Run: headless pygame with SDL's dummy video driver; simulated clock (each Clock.tick advances the game by its frame time, no real sleeping); random seed 0; keys injected as events and as key.get_pressed() state; mouse plan: one left click at the window centre at the start of phase 2, then a move to the lower-right quarter at the start of phase 3; restart key R tapped at the start of phases 3 and 4.
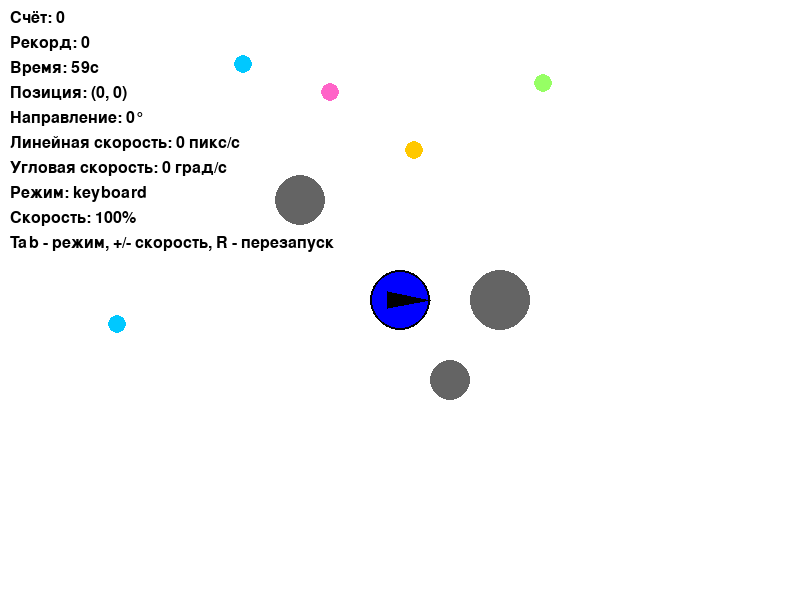
Frame 1 of 4 · flips 1–60 · no input
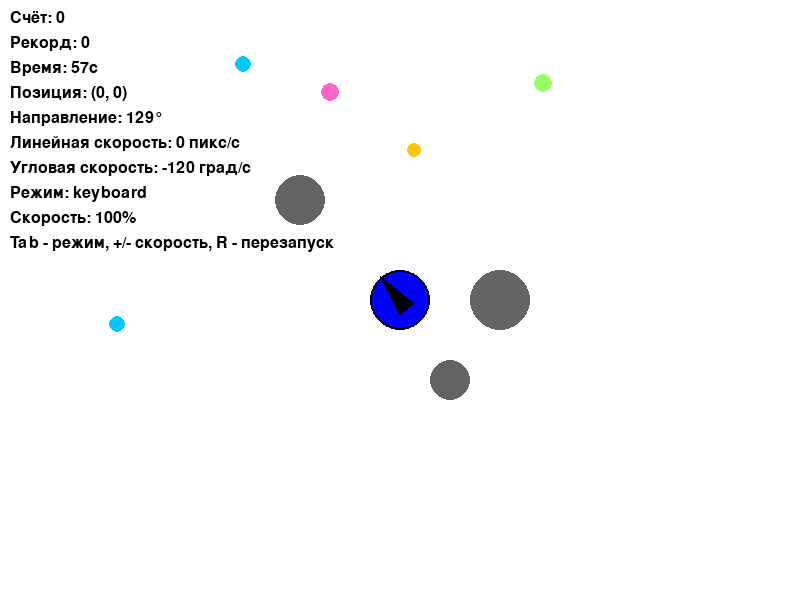
Frame 2 of 4 · flips 61–180 · clicked the window centre · tapped SPACE, RETURN · held RIGHT (→), D
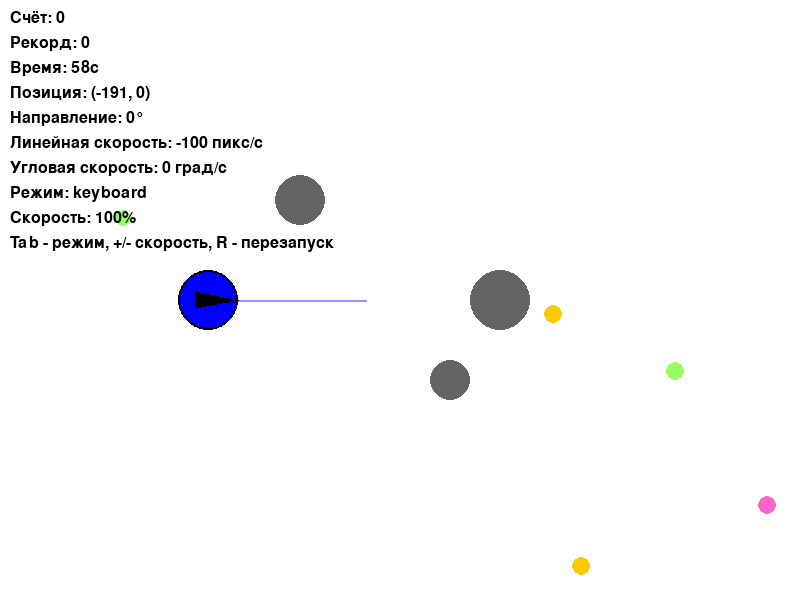
Frame 3 of 4 · flips 181–300 · moved the mouse to the lower-right quarter · tapped R · held DOWN (↓), S
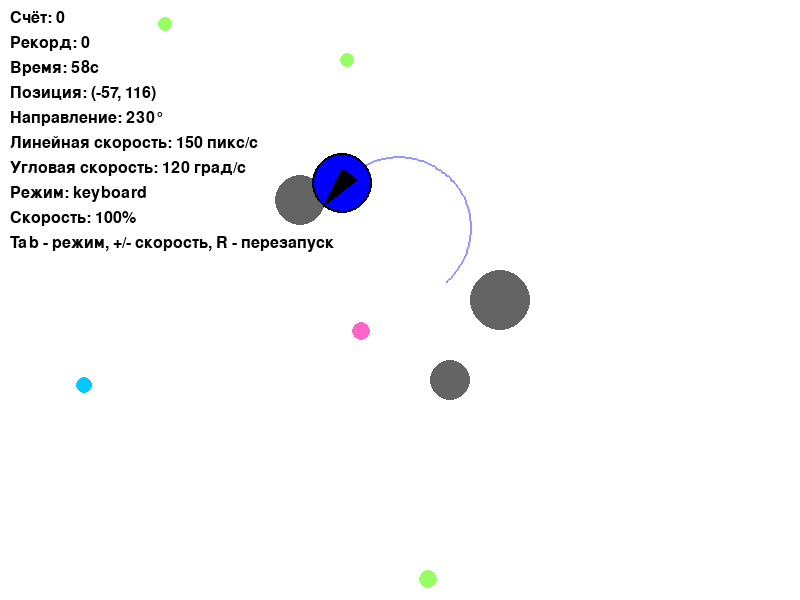
Frame 4 of 4 · flips 301–420 · tapped R · held LEFT (←), A, UP (↑), W

The pygame program that drew these frames:

# task 3.3
import pygame
import math
import random

pygame.init()

WIDTH = 800
HEIGHT = 600
screen = pygame.display.set_mode((WIDTH, HEIGHT))

clock = pygame.time.Clock()

WHITE = (255, 255, 255)
BLACK = (0, 0, 0)
BLUE = (0, 0, 255)

font = pygame.font.Font(None, 24)

robot_x = 0
robot_y = 0
robot_direction = 0

linear_speed = 0
angular_speed = 0

control_mode = "keyboard"

speed_multiplier = 1.0

MAX_X = WIDTH // 2 - 20
MAX_Y = HEIGHT // 2 - 20

trail = []

MAX_TRAIL_LENGTH = 100

coins = []

score = 0
high_score = 0

COIN_COLORS = [
    (255, 200, 0),
    (0, 200, 255),
    (255, 100, 200),
    (150, 255, 100)
]

COIN_RADIUS = 8
ROBOT_RADIUS = 15

obstacles = [
    {'x': 100, 'y': 0, 'radius': 30},
    {'x': -100, 'y': 100, 'radius': 25},
    {'x': 50, 'y': -80, 'radius': 20},
]

game_start_time = pygame.time.get_ticks()
GAME_DURATION = 60

def spawn_coin():
    x = random.randint(-MAX_X, MAX_X)
    y = random.randint(-MAX_Y, MAX_Y)
    
    color = random.choice(COIN_COLORS)
    
    if color == (255, 200, 0):
        value = 3
    else:
        value = 1
    
    coin = {
        'x': x,
        'y': y,
        'color': color,
        'radius': COIN_RADIUS,
        'value': value,
        'pulse': random.random() * 3.14
    }
    
    return coin

def draw_coins(screen, coins):
    for coin in coins:
        screen_x = coin['x'] + WIDTH // 2
        screen_y = HEIGHT // 2 - coin['y']
        
        coin['pulse'] += 0.1
        pulse_radius = coin['radius'] + math.sin(coin['pulse']) * 2
        
        pygame.draw.circle(
            surface=screen,
            color=coin['color'],
            center=(screen_x, screen_y),
            radius=int(pulse_radius)
        )

def draw_obstacles(screen, obstacles):
    for obs in obstacles:
        screen_x = obs['x'] + WIDTH // 2
        screen_y = HEIGHT // 2 - obs['y']
        pygame.draw.circle(
            surface=screen,
            color=(100, 100, 100),
            center=(screen_x, screen_y),
            radius=obs['radius']
        )

def restart_game():
    global score, coins, game_start_time, robot_x, robot_y, robot_direction, trail
    
    score = 0
    coins.clear()
    min_coins = 5
    for i in range(min_coins):
        coins.append(spawn_coin())
    robot_x = 0
    robot_y = 0
    robot_direction = 0
    trail.clear()
    game_start_time = pygame.time.get_ticks()
    print("Игра перезапущена!")

def draw_robot(screen, x, y, direction, radius):
    screen_x = x + WIDTH // 2
    screen_y = HEIGHT // 2 - y
    
    pygame.draw.circle(screen, BLUE, (screen_x, screen_y), radius)
    
    angle_rad = math.radians(direction)
    
    tip_x = screen_x + radius * math.cos(angle_rad)
    tip_y = screen_y - radius * math.sin(angle_rad)
    
    left_x = screen_x + (radius * 0.5) * math.cos(angle_rad + 2.5)
    left_y = screen_y - (radius * 0.5) * math.sin(angle_rad + 2.5)
    
    right_x = screen_x + (radius * 0.5) * math.cos(angle_rad - 2.5)
    right_y = screen_y - (radius * 0.5) * math.sin(angle_rad - 2.5)
    
    pygame.draw.polygon(screen, BLACK, [(tip_x, tip_y), (left_x, left_y), (right_x, right_y)])
    
    pygame.draw.circle(screen, BLACK, (screen_x, screen_y), radius, 2)

def draw_trail(screen, trail):
    if len(trail) < 2:
        return
    
    for i in range(len(trail) - 1):
        point1 = trail[i]
        point2 = trail[i + 1]
        
        screen_x1 = point1[0] + WIDTH // 2
        screen_y1 = HEIGHT // 2 - point1[1]
        screen_x2 = point2[0] + WIDTH // 2
        screen_y2 = HEIGHT // 2 - point2[1]
        
        pygame.draw.line(
            surface=screen,
            color=(150, 150, 255),
            start_pos=(screen_x1, screen_y1),
            end_pos=(screen_x2, screen_y2),
            width=2
        )

def draw_info(screen, x, y, direction, linear_speed, angular_speed, mode, multiplier, score, time_left, high_score):
    lines = [
        f"Счёт: {score}",
        f"Рекорд: {high_score}",
        f"Время: {int(time_left)}с",
        f"Позиция: ({int(x)}, {int(y)})",
        f"Направление: {int(direction % 360)}°",
        f"Линейная скорость: {int(linear_speed)} пикс/с",
        f"Угловая скорость: {int(angular_speed)} град/с",
        f"Режим: {mode}",
        f"Скорость: {int(multiplier * 100)}%",
        "Tab - режим, +/- скорость, R - перезапуск"
    ]
    
    y_offset = 10
    for line in lines:
        text_surface = font.render(line, True, BLACK)
        screen.blit(text_surface, (10, y_offset))
        y_offset += 25

for i in range(5):
    coins.append(spawn_coin())

running = True
while running:
    elapsed_time = (pygame.time.get_ticks() - game_start_time) / 1000
    remaining_time = GAME_DURATION - elapsed_time
    
    if remaining_time <= 0:
        if score > high_score:
            high_score = score
            print(f"Новый рекорд: {high_score}!")
        print(f"Игра окончена! Финальный счёт: {score}")
        remaining_time = 0
    
    min_coins = 5 + int(elapsed_time / 10)
    
    for event in pygame.event.get():
        if event.type == pygame.QUIT:
            running = False
        
        if event.type == pygame.MOUSEBUTTONDOWN:
            if event.button == 1:
                mouse_screen_x, mouse_screen_y = event.pos
                robot_x = mouse_screen_x - WIDTH // 2
                robot_y = HEIGHT // 2 - mouse_screen_y
                print(f"Телепортация в ({int(robot_x)}, {int(robot_y)})")
            if event.button == 2:
                robot_x = 0
                robot_y = 0
                print("Возврат в центр")
        
        if event.type == pygame.KEYDOWN:
            if event.key == pygame.K_TAB:
                if control_mode == "keyboard":
                    control_mode = "mouse"
                    print("Режим: следование за мышью")
                else:
                    control_mode = "keyboard"
                    print("Режим: управление клавиатурой")
            
            if event.key == pygame.K_r:
                restart_game()
            
            if event.key == pygame.K_EQUALS:
                speed_multiplier += 0.25
                speed_multiplier = min(3.0, speed_multiplier)
                print(f"Скорость: {speed_multiplier * 100:.0f}%")
            
            elif event.key == pygame.K_MINUS:
                speed_multiplier -= 0.25
                speed_multiplier = max(0.25, speed_multiplier)
                print(f"Скорость: {speed_multiplier * 100:.0f}%")
    
    dt = clock.tick(60) / 1000.0
    
    linear_speed = 0
    angular_speed = 0
    
    if control_mode == "keyboard":
        keys = pygame.key.get_pressed()
        
        if keys[pygame.K_w] and keys[pygame.K_s]:
            linear_speed = 0
        elif keys[pygame.K_w]:
            linear_speed = 150 * speed_multiplier
        elif keys[pygame.K_s]:
            linear_speed = -100 * speed_multiplier
        
        if keys[pygame.K_a] and keys[pygame.K_d]:
            angular_speed = 0
        elif keys[pygame.K_a]:
            angular_speed = 120 * speed_multiplier
        elif keys[pygame.K_d]:
            angular_speed = -120 * speed_multiplier

    elif control_mode == "mouse":
        mouse_screen_x, mouse_screen_y = pygame.mouse.get_pos()
        target_x = mouse_screen_x - WIDTH // 2
        target_y = HEIGHT // 2 - mouse_screen_y
        
        dx = target_x - robot_x
        dy = target_y - robot_y
        distance = math.hypot(dx, dy)
        
        angle_to_target_rad = math.atan2(dy, dx)
        angle_to_target_deg = math.degrees(angle_to_target_rad)
        
        angle_difference = angle_to_target_deg - robot_direction
        
        if angle_difference > 180:
            angle_difference -= 360
        elif angle_difference < -180:
            angle_difference += 360
        
        if abs(angle_difference) > 5:
            angular_speed = (angle_difference * 3) * speed_multiplier
        else:
            angular_speed = 0
        
        if distance > 5 and abs(angle_difference) < 30:
            linear_speed = 150 * speed_multiplier
        else:
            linear_speed = 0
    
    robot_direction += angular_speed * dt
    
    angle_rad = math.radians(robot_direction)
    robot_x += linear_speed * math.cos(angle_rad) * dt
    robot_y += linear_speed * math.sin(angle_rad) * dt
    
    for obs in obstacles:
        dx = obs['x'] - robot_x
        dy = obs['y'] - robot_y
        distance = math.hypot(dx, dy)
        if distance < ROBOT_RADIUS + obs['radius']:
            push_angle = math.atan2(dy, dx)
            push_distance = (ROBOT_RADIUS + obs['radius']) - distance + 5
            robot_x -= math.cos(push_angle) * push_distance
            robot_y -= math.sin(push_angle) * push_distance
    
    coins_to_remove = []
    for coin in coins:
        dx = coin['x'] - robot_x
        dy = coin['y'] - robot_y
        distance = math.hypot(dx, dy)
        
        if distance < ROBOT_RADIUS + coin['radius']:
            coins_to_remove.append(coin)
            score += coin['value']
    
    for coin in coins_to_remove:
        coins.remove(coin)
    
    if len(coins) < min_coins:
        coins.append(spawn_coin())
    
    trail.append((robot_x, robot_y))
    
    if len(trail) > MAX_TRAIL_LENGTH:
        trail.pop(0)
    
    if robot_x > MAX_X:
        robot_x = MAX_X
    elif robot_x < -MAX_X:
        robot_x = -MAX_X
    
    if robot_y > MAX_Y:
        robot_y = MAX_Y
    elif robot_y < -MAX_Y:
        robot_y = -MAX_Y
    
    screen.fill(WHITE)
    
    draw_trail(screen, trail)
    
    draw_obstacles(screen, obstacles)
    
    draw_robot(screen, robot_x, robot_y, robot_direction, 30)
    
    draw_coins(screen, coins)
    
    draw_info(screen, robot_x, robot_y, robot_direction, linear_speed, angular_speed, control_mode, speed_multiplier, score, remaining_time, high_score)
    
    pygame.display.flip()

pygame.quit()
